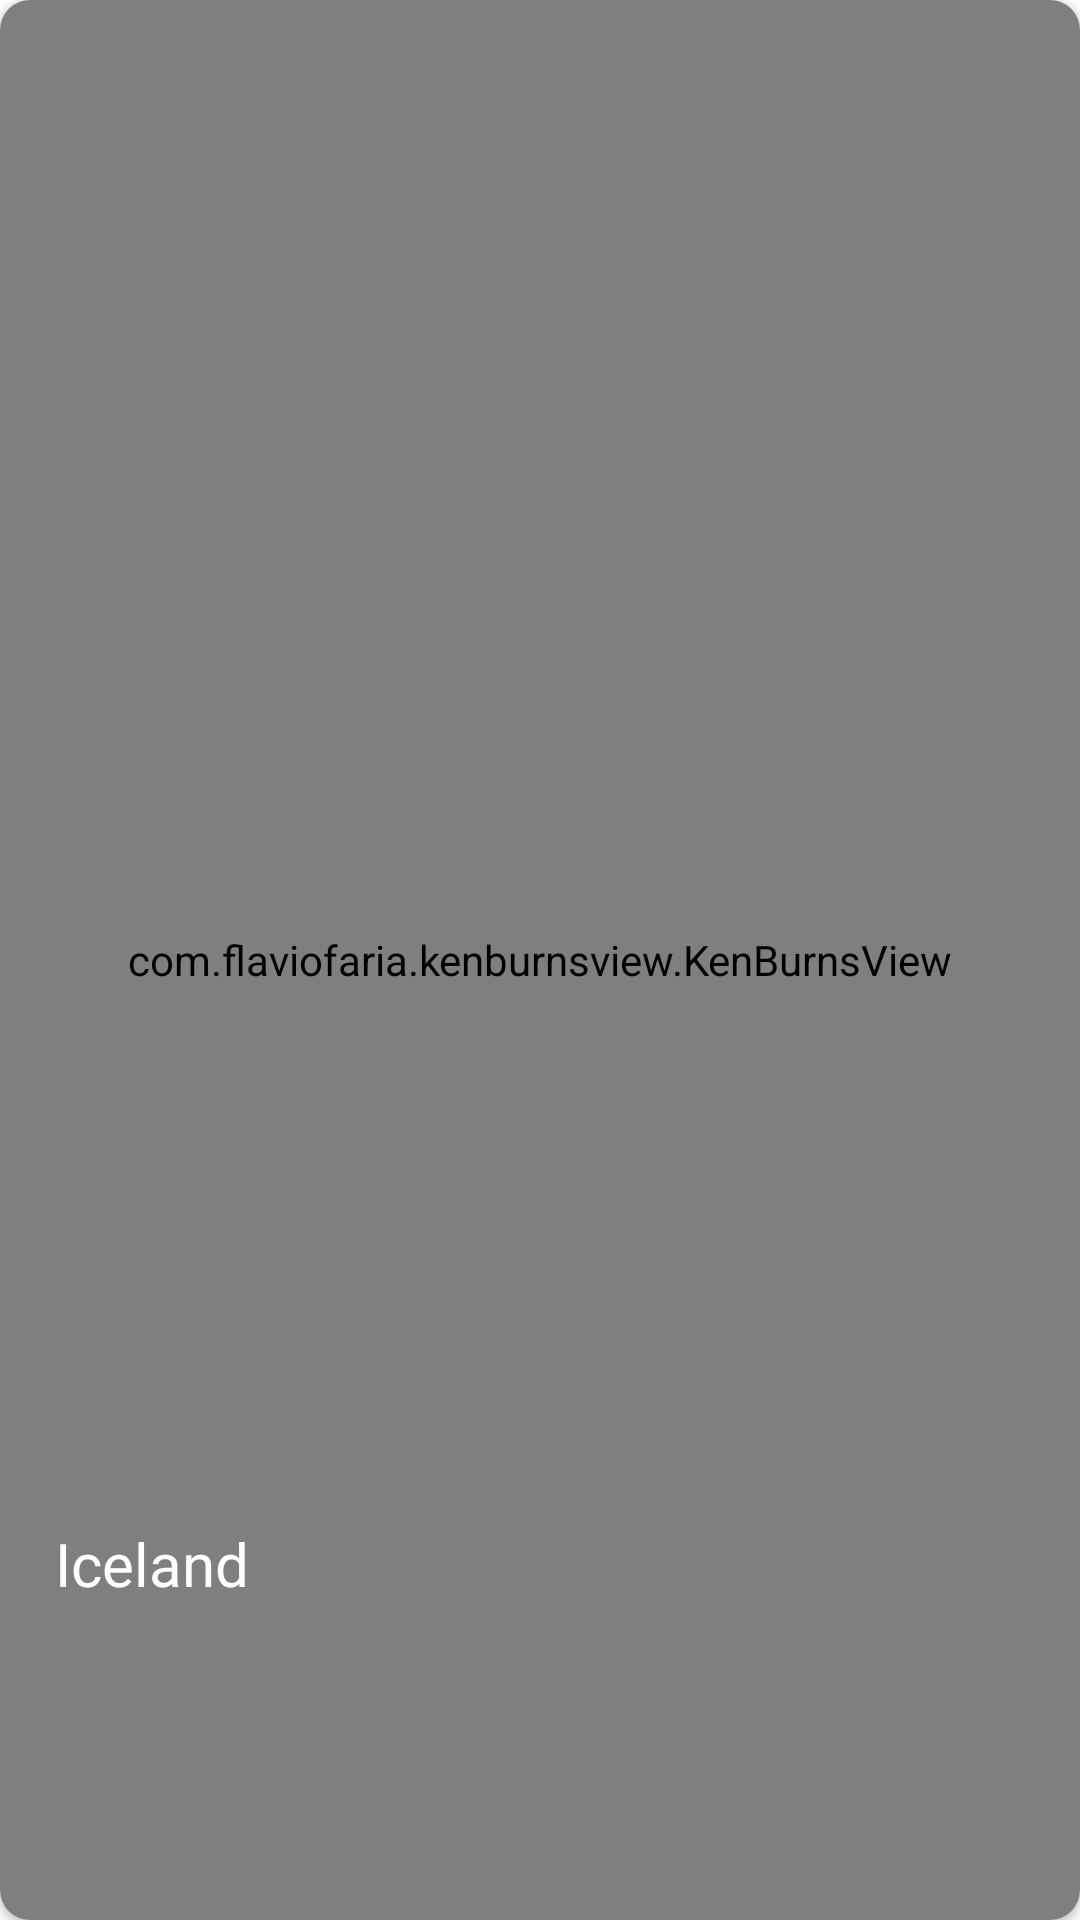

Reconstruct the res/layout file that produces this screen, plus the resources it refers to.
<!-- AndroidManifest.xml: application theme Theme.HotelBooking -->
<!-- res/layout/popular_countries_cart.xml -->
<?xml version="1.0" encoding="utf-8"?>
<layout xmlns:android="http://schemas.android.com/apk/res/android"
    xmlns:app="http://schemas.android.com/apk/res-auto">

    <data>

    </data>

    <androidx.cardview.widget.CardView
        android:layout_width="300dp"
        android:layout_height="200dp"
        android:layout_margin="10dp"
        app:cardCornerRadius="10dp">

        <androidx.constraintlayout.widget.ConstraintLayout
            android:layout_width="match_parent"
            android:layout_height="match_parent"
            android:orientation="vertical">

            <com.flaviofaria.kenburnsview.KenBurnsView
                android:id="@+id/imageView3"
                android:src="@drawable/slider_2"
                android:scaleType="centerCrop"
                android:layout_width="match_parent"
                android:layout_height="match_parent" />

            <TextView
                android:id="@+id/title"
                android:layout_width="wrap_content"
                android:layout_height="wrap_content"
                android:text="Iceland"
                android:textColor="@color/white"
                android:textSize="20sp"
                android:fontFamily="@font/warner"
                app:layout_constraintBottom_toBottomOf="parent"
                app:layout_constraintEnd_toEndOf="parent"
                app:layout_constraintHorizontal_bias="0.062"
                app:layout_constraintStart_toStartOf="parent"
                app:layout_constraintTop_toTopOf="parent"
                app:layout_constraintVertical_bias="0.828" />
        </androidx.constraintlayout.widget.ConstraintLayout>

    </androidx.cardview.widget.CardView>
</layout>
<!-- resources referenced by this layout -->
<resources>
  <color name="white">#FFFFFFFF</color>
  <!-- drawable slider_2: png bitmap (drawable, 199862 bytes) -->
  <style name="Theme.HotelBooking" parent="Theme.MaterialComponents.DayNight.NoActionBar">
          
          <item name="colorPrimary">@color/color_primary</item>
          <item name="colorPrimaryVariant">@color/purple_700</item>
          <item name="colorOnPrimary">@color/white</item>
          
          <item name="colorSecondary">@color/teal_200</item>
          <item name="colorSecondaryVariant">@color/teal_700</item>
          <item name="colorOnSecondary">@color/black</item>
          
          <item name="android:statusBarColor" tools:targetApi="l">?attr/colorPrimaryVariant</item>
          
      </style>
  <color name="color_primary">#4EC653</color>
  <color name="purple_700">#FF3700B3</color>
  <color name="teal_200">#FF03DAC5</color>
  <color name="teal_700">#FF018786</color>
  <color name="black">#FF000000</color>
</resources>
